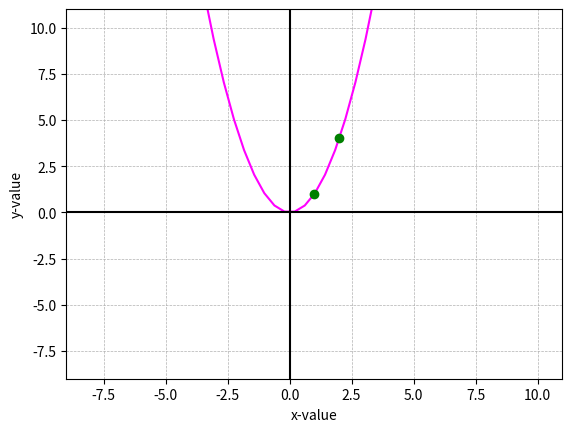

The matplotlib source for this figure:
import matplotlib.pyplot as plt
import numpy as np
###from sympy.plotting import plot #sympy also has an plotting option

# For derivatives
import sympy
from sympy import symbols


# SLOPE FOR y=x**2
x = np.linspace(-10, 10, 50)  # 50 vales within -10,10
y = x**2

# first point
x1 = 1
y1 = x1**2

# second point
h = 1
x2 = 1+h
y2 = (x2)**2

rang = 10
x_pos_range = x1 + rang
x_neg_range = x1 - rang
y_pos_range = y1 + rang
y_neg_range = y1 - rang

plt.plot(x, y, color='magenta')
plt.plot(x1, y1, 'go')
plt.plot(x2, y2, 'go')
plt.xlabel("x-value")
plt.ylabel("y-value")
plt.axis([x_neg_range,x_pos_range,y_neg_range,y_pos_range])
plt.grid(linestyle='--',linewidth=0.5)
plt.axhline(y=0, color='black') # draw a horizontal line
plt.axvline(x=0, color='black') # draw a verrical line
plt.show()


# Try to reduce the value of 'h' to get the slope of a point
#  the smaller the 'h' value, the better the approximation
#  we will try this with x**3 and see
x_val = 2
y_val = x_val**3

for i in range(1,11):
    h = 10**-i
    y_val_1 = (x_val+h)**3
    slope = (y_val_1-y_val)/h
    print(f"for h={h}, Slope={slope}")
